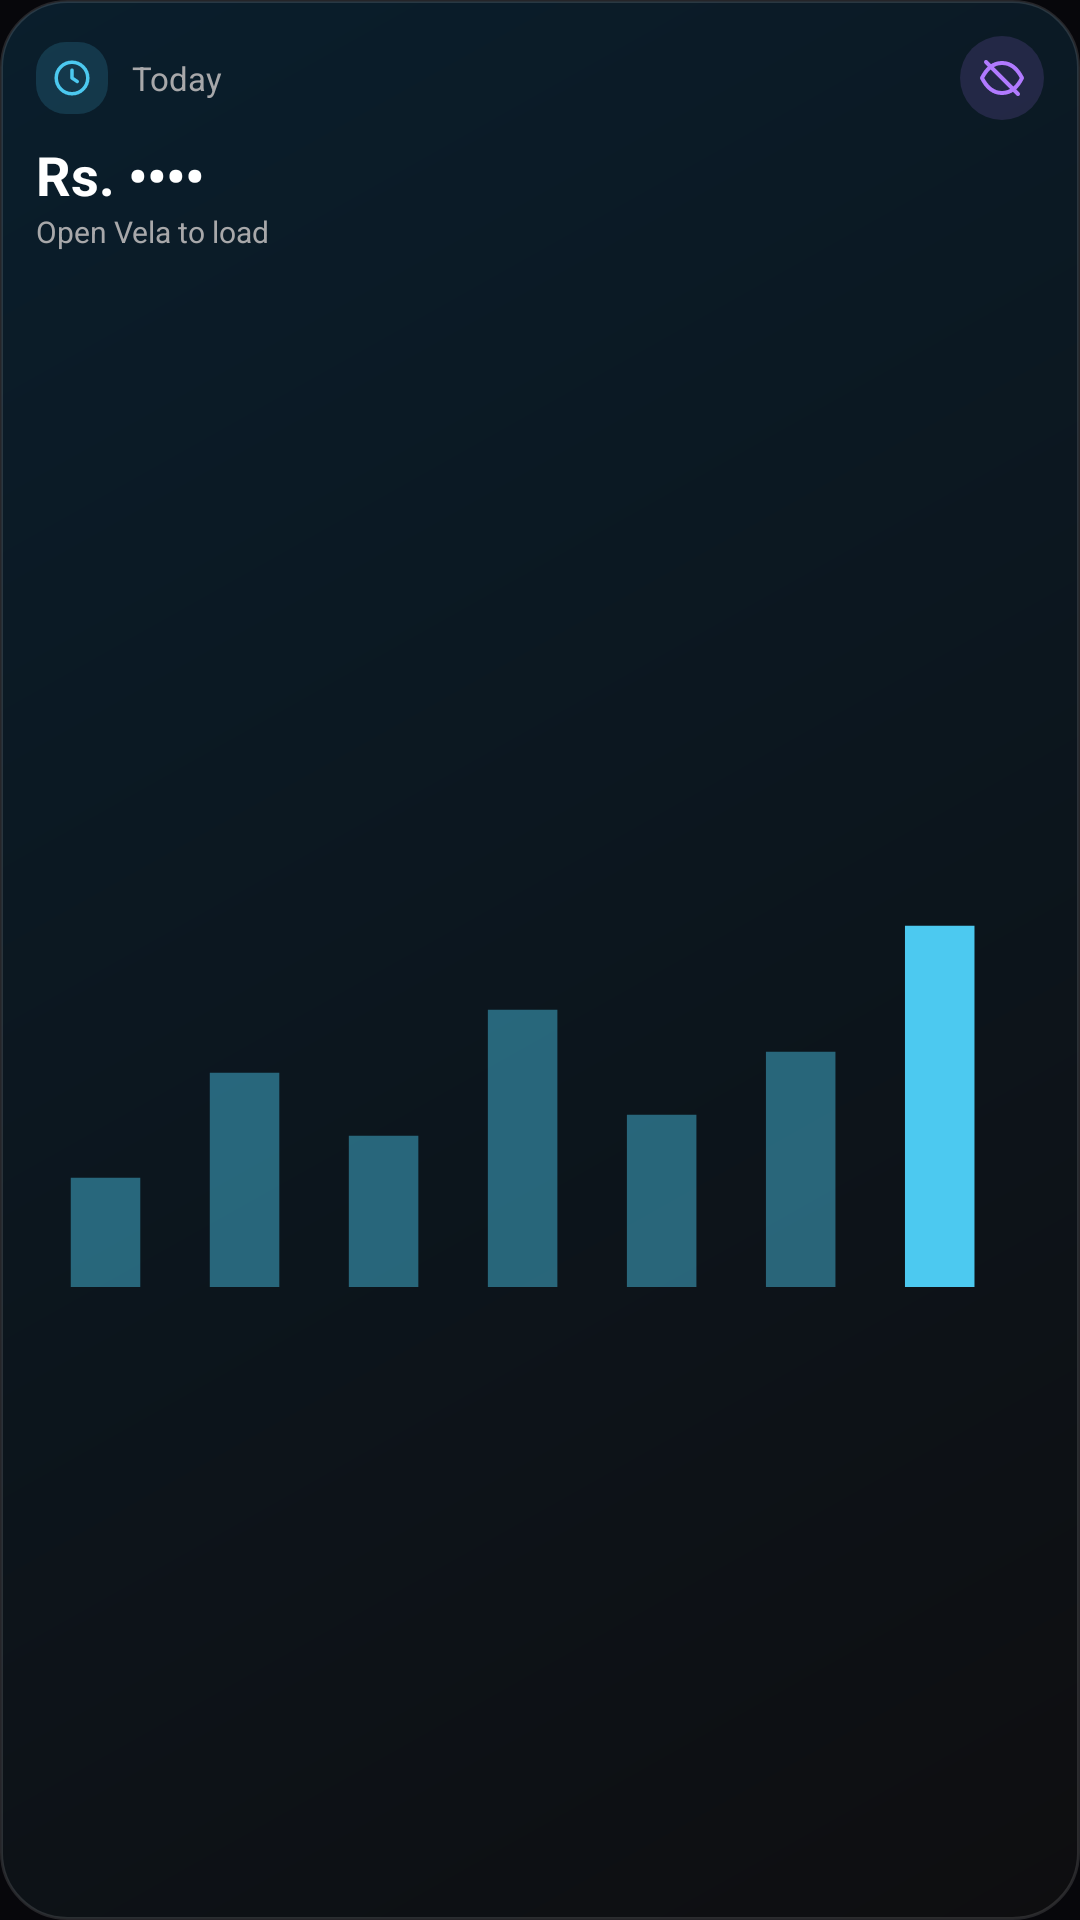

Produce the Android XML layout that renders to this screen, including the resource entries it uses.
<!-- AndroidManifest.xml: application theme AppTheme -->
<!-- res/layout/widget_recent_small.xml -->
<?xml version="1.0" encoding="utf-8"?>
<LinearLayout xmlns:android="http://schemas.android.com/apk/res/android"
    android:id="@+id/w_body" android:layout_width="match_parent" android:layout_height="match_parent"
    android:orientation="vertical" android:padding="12dp" android:background="@drawable/widget_bg_blue">
    <LinearLayout android:layout_width="match_parent" android:layout_height="wrap_content" android:orientation="horizontal" android:gravity="center_vertical">
        <ImageView android:layout_width="24dp" android:layout_height="24dp" android:padding="5dp"
            android:background="@drawable/widget_badge_recent" android:src="@drawable/ic_w_recent" android:contentDescription="@null" />
        <LinearLayout android:layout_width="0dp" android:layout_height="wrap_content" android:layout_weight="1" android:layout_marginStart="8dp" android:orientation="vertical">
            <TextView android:id="@+id/w_title" android:layout_width="match_parent" android:layout_height="wrap_content"
                android:text="Today" android:textColor="#A8A8AA" android:textSize="11sp" android:maxLines="1" android:ellipsize="end" />
        </LinearLayout>
        <ImageView android:id="@+id/w_eye" android:layout_width="28dp" android:layout_height="28dp" android:padding="6dp"
            android:background="@drawable/widget_eye_bg" android:src="@drawable/ic_widget_eye_off" android:contentDescription="Show amounts" />
    </LinearLayout>
    <TextView android:id="@+id/w_total" android:layout_width="match_parent" android:layout_height="wrap_content" android:layout_marginTop="6dp"
        android:text="Rs. ••••" android:textColor="#FFFFFF" android:textSize="18sp" android:textStyle="bold" android:maxLines="1" android:ellipsize="end" />
    <TextView android:id="@+id/w_sub" android:layout_width="match_parent" android:layout_height="wrap_content"
        android:text="Open Vela to load" android:textColor="#A8A8AA" android:textSize="10sp" android:maxLines="1" android:ellipsize="end" />
    <ImageView android:id="@+id/w_chart" android:layout_width="match_parent" android:layout_height="0dp" android:layout_weight="1" android:layout_marginTop="6dp"
        android:scaleType="fitCenter" android:src="@drawable/widget_chart_preview" android:contentDescription="Spending in the last 7 days" />
</LinearLayout>
<!-- resources referenced by this layout -->
<resources>
  <!-- drawable ic_w_recent (drawable) -->
  <?xml version="1.0" encoding="utf-8"?>
  <vector xmlns:android="http://schemas.android.com/apk/res/android" android:width="24dp" android:height="24dp" android:viewportWidth="24" android:viewportHeight="24">
      <path android:strokeColor="#4CC9F0" android:strokeWidth="2" android:fillColor="#00000000" android:pathData="M12,3a9,9 0 1,1 0,18a9,9 0 1,1 0,-18Z"/>
      <path android:strokeColor="#4CC9F0" android:strokeWidth="2" android:strokeLineCap="round" android:strokeLineJoin="round" android:fillColor="#00000000" android:pathData="M12,7.5V12l3,2"/>
  </vector>
  <!-- drawable ic_widget_eye_off (drawable) -->
  <vector xmlns:android="http://schemas.android.com/apk/res/android" android:width="24dp" android:height="24dp" android:viewportWidth="24" android:viewportHeight="24">
      <path android:strokeColor="#B17AFF" android:strokeWidth="2" android:strokeLineCap="round" android:strokeLineJoin="round" android:fillColor="#00000000"
          android:pathData="M2,12C4.5,7 8,4.5 12,4.5S19.5,7 22,12C19.5,17 16,19.5 12,19.5S4.5,17 2,12Z" />
      <path android:strokeColor="#B17AFF" android:strokeWidth="2" android:strokeLineCap="round" android:fillColor="#00000000" android:pathData="M4,4L20,20" />
  </vector>
  <!-- drawable widget_badge_recent (drawable) -->
  <?xml version="1.0" encoding="utf-8"?>
  <shape xmlns:android="http://schemas.android.com/apk/res/android" android:shape="rectangle">
      <solid android:color="#294CC9F0" />
      <corners android:radius="10dp" />
  </shape>
  <!-- drawable widget_bg_blue (drawable) -->
  <?xml version="1.0" encoding="utf-8"?>
  <shape xmlns:android="http://schemas.android.com/apk/res/android" android:shape="rectangle">
      <gradient android:angle="315" android:startColor="#FF0A1E2C" android:endColor="#FF0E0E10" />
      <corners android:radius="22dp" />
      <stroke android:width="1dp" android:color="#1FFFFFFF" />
  </shape>
  <!-- drawable widget_chart_preview (drawable) -->
  <?xml version="1.0" encoding="utf-8"?>
  <vector xmlns:android="http://schemas.android.com/apk/res/android" android:width="120dp" android:height="50dp" android:viewportWidth="116" android:viewportHeight="100">
      <path android:fillColor="#734CC9F0" android:pathData="M4,74 h8 v26 h-8 Z" />
      <path android:fillColor="#734CC9F0" android:pathData="M20,49 h8 v51 h-8 Z" />
      <path android:fillColor="#734CC9F0" android:pathData="M36,64 h8 v36 h-8 Z" />
      <path android:fillColor="#734CC9F0" android:pathData="M52,34 h8 v66 h-8 Z" />
      <path android:fillColor="#734CC9F0" android:pathData="M68,59 h8 v41 h-8 Z" />
      <path android:fillColor="#734CC9F0" android:pathData="M84,44 h8 v56 h-8 Z" />
      <path android:fillColor="#FF4CC9F0" android:pathData="M100,14 h8 v86 h-8 Z" />
  </vector>
  <!-- drawable widget_eye_bg (drawable) -->
  <?xml version="1.0" encoding="utf-8"?>
  <shape xmlns:android="http://schemas.android.com/apk/res/android" android:shape="oval">
      <solid android:color="#26B17AFF" />
  </shape>
  <style name="AppTheme" parent="Theme.AppCompat.DayNight.NoActionBar">
          <item name="colorPrimary">@color/vela_bg</item>
          <item name="colorPrimaryDark">@color/vela_bg</item>
          <item name="colorAccent">@color/vela_violet</item>
          <item name="android:statusBarColor">@color/vela_bg</item>
          <item name="android:navigationBarColor">@color/vela_bg</item>
          <item name="android:windowBackground">@color/vela_bg</item>
      </style>
  <color name="vela_bg">#07070B</color>
  <color name="vela_violet">#A07BFF</color>
</resources>
